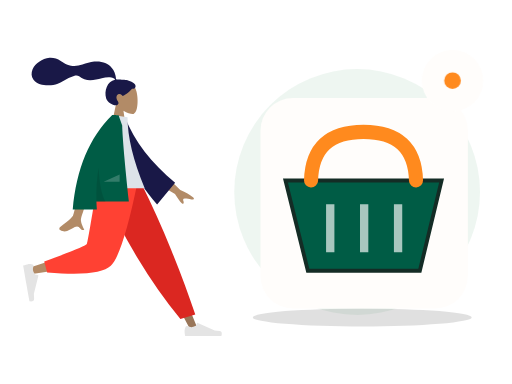
t = 0.00 s
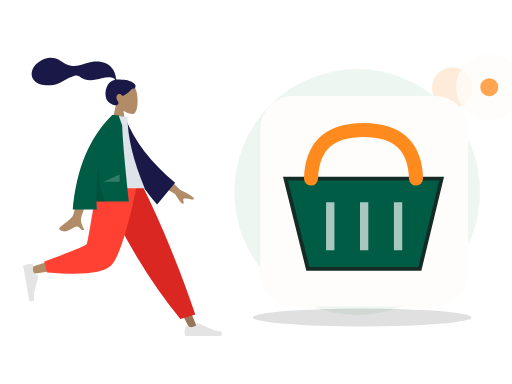
t = 0.70 s
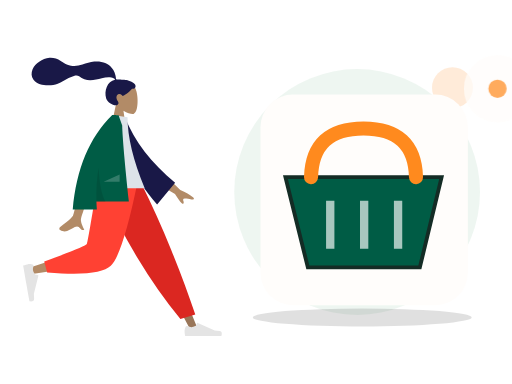
t = 1.05 s
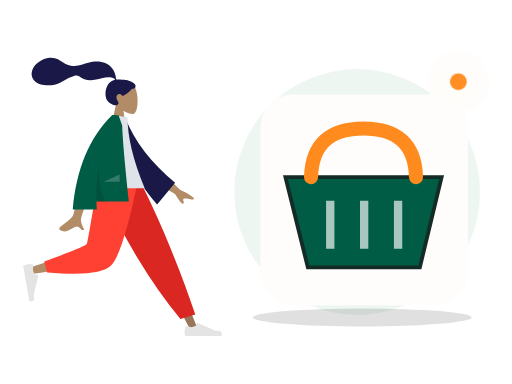
t = 1.75 s
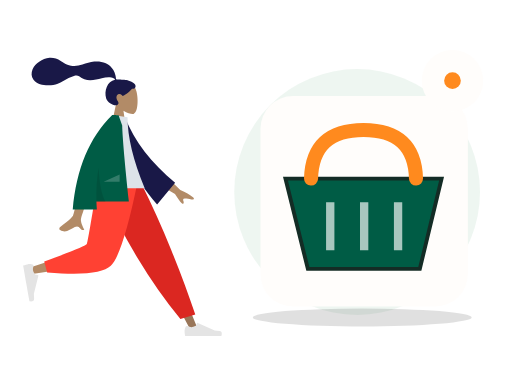
t = 2.10 s
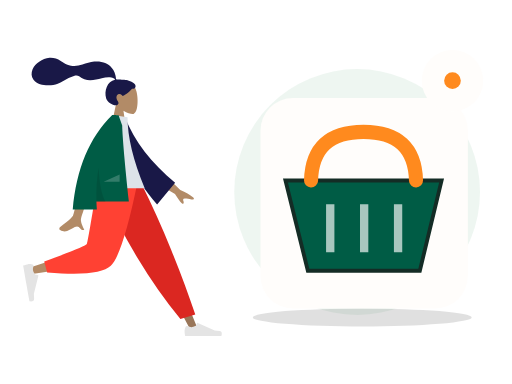
t = 2.80 s

The animated SVG that drew these frames (rendered in a browser with its animation timeline set to each time). Animation: 2 CSS @keyframes rules; one cycle of 2.80 s.

<?xml version="1.0" encoding="UTF-8"?>
<svg xmlns="http://www.w3.org/2000/svg" xmlns:xlink="http://www.w3.org/1999/xlink" width="800" height="600" viewBox="0 0 800 600" role="img" aria-labelledby="base-checkout-title base-checkout-desc" data-illustration="base-checkout" data-base="BASE-CHECKOUT" data-theme="light" data-motion="on" data-requires-business-state="false" data-status="REVUE_VISUELLE_REQUISE">
<title id="base-checkout-title">Checkout — master</title><desc id="base-checkout-desc">Illustration Zamurek. Géométrie vectorielle native. Famille BASE-CHECKOUT. Sources Humaaans / IRA Design lorsque présentes. Pas de preuve transactionnelle.</desc>
<style><![CDATA[#base-checkout-seal{transform-box:fill-box;transform-origin:center;animation:base-checkout-hint 2s ease-in-out 1}#base-checkout-device{transform-box:fill-box;transform-origin:center;animation:base-checkout-float 2.8s ease-in-out 1}@keyframes base-checkout-hint{0%,100%{scale:1;opacity:1}50%{scale:1.1;opacity:.72}}@keyframes base-checkout-float{0%,100%{translate:0 0}50%{translate:0 -6px}}@media(prefers-reduced-motion:reduce){*{animation:none!important;transition:none!important}}]]></style>
<g id="base-checkout-background" data-layer="decor">
<circle cx="558" cy="300" r="192" fill="#EAF4EE" opacity=".81"/>
<ellipse cx="566" cy="496" rx="171" ry="14" fill="#005C452" opacity=".12"/>
<circle cx="707" cy="137" r="32" fill="#FF8A1E" opacity=".17"/>
<path d="M701 218l10 16 16 10-16 10-10 16-10-16-16-10 16-10z" fill="#D21868" opacity=".25"/></g>
<g id="base-checkout-person" data-upstream="Humaaans" data-source="standing-18.svg"><svg x="9" y="89" width="355" height="445" viewBox="0 0 380 480" overflow="visible">
    
    <title>humaaans/standing-18</title>
    <desc>Created with Sketch.</desc>
    <g id="base-checkout-person-node-0" data-part="part" stroke="none" stroke-width="1" fill="none" fill-rule="evenodd">
        <g id="base-checkout-person-node-1" data-part="part" transform="translate(28.000000, 9.000000)">
            <g id="base-checkout-person-node-2" data-part="head" transform="translate(88.812991, 0.000000)">
                <g id="base-checkout-person-node-3" data-part="head" stroke-width="1" transform="translate(58.494090, 33.579940)" fill="#B28B67">
                    <path d="M8.94989243,37.3605292 C3.95849475,31.501641 0.580212404,24.3214928 1.14472537,16.2759306 C2.77124441,-6.90557456 35.0407011,-1.80593879 41.3177785,9.89409432 C47.5948559,21.5941274 46.8489759,51.2722317 38.7364127,53.363354 C35.5011336,54.1972907 28.6090274,52.1544798 21.5944711,47.9264891 L25.9973733,79.0753437 L0,79.0753437 L8.94989243,37.3605292 Z"></path>
                </g>
                <path d="M84.9940249,29.9893314 C81.5676464,29.4274427 72.3419711,29.0411286 70.6405918,29.041378 C69.5533301,29.041378 68.3750696,29.2897762 67.7311163,28.2914448 C67.2037707,27.4739254 67.3969567,26.091275 67.2395735,25.1425734 C67.05683,24.0404933 66.7972597,22.9526288 66.5347057,21.8675077 C65.7875707,18.7797383 64.6577932,15.8421051 63.0769997,13.0840369 C60.1108365,7.90957277 55.7655192,3.85639217 50.2797332,1.49785606 C44.2218482,-1.10633492 37.3668535,-1.70264029 30.8507422,-1.17441997 C23.8776479,-0.609289084 17.5654138,1.69263418 10.981675,3.85888613 C4.70773004,5.92313519 -1.86357718,6.73566672 -8.42543645,5.72760888 C-15.0367732,4.71206917 -20.0322596,1.12875027 -25.6087957,-2.2722603 C-31.3176033,-5.75407511 -37.8416707,-8.03130819 -44.5905002,-7.5078264 C-50.8903028,-7.01901063 -56.6965736,-4.4178124 -61.9058823,-0.942980669 C-66.7797883,2.30814302 -70.8013886,6.2196668 -73.0718834,11.7248298 C-75.5144305,17.6467331 -75.5121929,24.1469853 -71.4955652,29.3805563 C-65.6736307,36.9666778 -54.8654091,38.9284252 -45.8734342,38.7333977 C-40.6723303,38.6209202 -35.5642143,37.6714704 -30.6537596,35.9444044 C-24.1050777,33.6409848 -18.4459962,29.7369429 -12.3194892,26.5693668 C-9.44432472,25.0829678 -6.47244294,23.8621753 -3.35734994,22.9828057 C-0.334498886,22.1291239 2.64285276,21.7375725 5.3797786,23.5636486 C8.27508214,25.4954684 10.8695426,27.3931211 14.1817997,28.6024414 C17.359299,29.7626306 20.7250117,30.4115585 24.1103662,30.385372 C30.6970885,30.3344952 37.1900771,28.2822172 43.5873429,26.9075475 C48.8041105,25.7867627 54.3858679,24.6697189 59.7043254,25.7471088 C61.9236023,26.1967694 65.1652483,27.1250206 65.9668334,29.431433 C52.4758875,31.8765095 47.1773328,48.5610887 50.9806353,60.809166 C53.0333297,67.4199006 65.3723576,75.1477794 70.169934,71.6724164 C73.2093367,69.470674 71.3641069,66.5801849 70.169934,64.6720576 C67.8830296,61.0179103 67.100589,56.3240319 71.3322821,53.7799453 C74.9824282,51.585761 78.8203054,56.7963664 78.8929055,56.7906303 C79.8961301,56.7115718 88.5648619,51.8090231 94.5374603,44.6549613 C100.429451,45.0042323 101.323351,41.1192053 99.9164591,37.9419834 C98.5095672,34.7647615 89.7282005,30.7661994 84.9940249,29.9893314 Z" id="base-checkout-person-node-4" data-part="part" fill="#191847"></path>
            </g>
            <g id="base-checkout-person-node-5" data-part="legs" transform="translate(0.000000, 202.587623)">
                <polygon id="base-checkout-person-node-6" data-part="part" fill="#997659" points="140.819105 0 221.309587 134.565555 281.65429 248.32939 294.652004 248.32939 193.543607 5.51402013e-13"></polygon>
                <g id="base-checkout-person-node-7" data-part="part" transform="translate(270.805972, 215.561553)" fill="#E4E4E4">
                    <path d="M2.90101634,27.5159711 C1.68915471,30.7510048 1.08322389,33.1715576 1.08322389,34.7776295 C1.08322389,36.7309922 1.40863973,39.5814342 2.05947141,43.3289555 C4.32550923,43.3289555 24.6907726,43.3289555 63.1552616,43.3289555 C64.7429247,38.080202 63.8264335,35.2465689 60.4057881,34.8280561 C56.9851428,34.4095434 54.1435546,34.0316599 51.8810236,33.6944057 L23.4842859,21.0349984 C22.9378762,20.7914062 22.2974531,21.0368884 22.053861,21.5832981 C22.0496938,21.5926456 22.0456593,21.6020518 22.0417587,21.6115137 L20.2164382,26.0392887 C17.0498153,27.5167596 14.4766054,28.2554951 12.4968086,28.2554951 C10.8882707,28.2554951 8.66686616,27.6058583 5.8325951,26.3065849 L5.83260102,26.3065719 C4.74493521,25.8079692 3.45901046,26.2854991 2.96040771,27.373165 C2.9389172,27.420045 2.91910746,27.4676773 2.90101634,27.5159711 Z" id="base-checkout-person-node-8" data-part="part"></path>
                </g>
                <path d="M264.89488,230.11238 L289.960742,222.529813 C278.978705,189.699447 265.518659,153.570834 249.580605,114.143973 C233.64255,74.7171116 216.525672,36.6691207 198.229971,2.84217094e-14 L127.43487,2.84217094e-14 C147.775755,46.3847539 169.339822,88.531257 192.127069,126.439509 C214.914315,164.347762 239.170253,198.905385 264.89488,230.11238 Z" id="base-checkout-person-node-9" data-part="part" fill="#DB2721"></path>
                <path d="M135.52932,2.84217094e-14 C127.93253,47.2872601 113.280403,107.702209 111.897637,109.566632 C110.975793,110.809581 77.7891793,121.930063 12.3377948,142.928077 L15.1454578,154.389667 C93.1960803,143.128296 134.322102,134.391261 138.523523,128.178562 C144.825654,118.859514 176.293047,45.2388276 188.480956,2.84217094e-14 L135.52932,2.84217094e-14 Z" id="base-checkout-person-node-10" data-part="part" fill="#B28B67"></path>
                <path d="M35.3450622,133.02041 L40.2904549,151.480129 C98.667773,156.600183 134.436845,152.900622 147.597671,140.381446 C160.758498,127.862271 175.757955,81.0684551 192.596043,-1.13686838e-13 L125.088686,-1.13686838e-13 C114.42047,66.3841564 108.456243,100.969601 107.196005,103.756335 C105.935767,106.543068 81.9854524,116.29776 35.3450622,133.02041 Z" id="base-checkout-person-node-11" data-part="part" fill="#FF4133"></path>
                <g id="base-checkout-person-node-12" data-part="part" transform="translate(26.538985, 166.816479) rotate(80.000000) translate(-26.538985, -166.816479) translate(-6.499343, 145.152001)" fill="#E4E4E4">
                    <path d="M2.90101634,27.5159711 C1.68915471,30.7510048 1.08322389,33.1715576 1.08322389,34.7776295 C1.08322389,36.7309922 1.40863973,39.5814342 2.05947141,43.3289555 C4.32550923,43.3289555 24.6907726,43.3289555 63.1552616,43.3289555 C64.7429247,38.080202 63.8264335,35.2465689 60.4057881,34.8280561 C56.9851428,34.4095434 54.1435546,34.0316599 51.8810236,33.6944057 L23.4842859,21.0349984 C22.9378762,20.7914062 22.2974531,21.0368884 22.053861,21.5832981 C22.0496938,21.5926456 22.0456593,21.6020518 22.0417587,21.6115137 L20.2164382,26.0392887 C17.0498153,27.5167596 14.4766054,28.2554951 12.4968086,28.2554951 C10.8882707,28.2554951 8.66686616,27.6058583 5.8325951,26.3065849 L5.83260102,26.3065719 C4.74493521,25.8079692 3.45901046,26.2854991 2.96040771,27.373165 C2.9389172,27.420045 2.91910746,27.4676773 2.90101634,27.5159711 Z" id="base-checkout-person-node-13" data-part="part"></path>
                </g>
            </g>
            <g id="base-checkout-person-node-14" data-part="body" transform="translate(23.827876, 88.835214)">
                <path d="M210.19354,96.5396333 L240.879002,126.47455 C249.807341,130.282961 257.122842,134.488215 262.825507,139.090312 C264.107951,140.637234 265.5041,143.601216 259.470265,142.274876 C253.43643,140.948537 247.030091,139.824791 245.896043,141.787038 C244.761995,143.749286 248.10356,146.756146 246.007699,149.324223 C244.610458,151.036274 239.911426,145.590574 231.910604,132.987123 L200.001781,114.17447 L210.19354,96.5396333 Z M73.9927793,100.761368 L96.6293333,100.850387 C82.6523057,145.970635 75.1067877,169.911156 73.9927793,172.67195 C71.4862604,178.883737 76.7903914,188.344179 79.0586484,193.428151 C71.6710111,196.733899 72.4581718,184.491366 63.1388661,188.827038 C54.632636,192.784439 48.161968,199.954983 38.3342483,193.890979 C37.1259879,193.145445 35.8019313,190.338376 39.0010193,188.1448 C46.9711142,182.679802 58.4565037,173.115071 60.0083607,169.966765 C62.124595,165.673489 66.7860678,142.605023 73.9927793,100.761368 Z" id="base-checkout-person-node-15" data-part="part" fill="#B28B67"></path>
                <path d="M132.173885,10.0003227 L141.364987,7.58346535 C160.941262,46.3099933 192.179651,80.3211632 235.080154,109.616975 L208.045922,149.013749 C163.933825,105.815544 135.04614,59.7924322 132.173885,10.0003227 Z" id="base-checkout-person-node-16" data-part="part" fill="#191847" transform="translate(183.627020, 78.298607) rotate(5.000000) translate(-183.627020, -78.298607) "></path>
                <path d="M97.4901498,123.487523 L180.898389,123.487523 C161.574617,76.502846 151.912731,36.5899202 151.912731,3.74874572 L126.752585,0 C106.979075,31.8017275 101.394984,70.9560932 97.4901498,123.487523 Z" id="base-checkout-person-node-17" data-part="part" fill="#DDE3E9"></path>
                <path d="M126.219885,0.017786392 C126.223188,0.0118565639 126.226491,0.00592776645 126.229794,-1.5232346e-14 L127.872145,-4.26345402e-14 C129.83736,0.0676723928 132.830635,0.189597645 136.851969,0.365775757 L142.931563,17.7398277 C143.574649,38.9228588 147.330175,81.6123822 154.198141,145.808398 L99.5223662,145.808398 C99.6656983,150.242152 99.90203,154.717323 100.231361,159.233911 L59.5773138,159.233911 C65.6584422,90.6268035 87.8659627,37.548833 126.199875,1.42108547e-14 L126.219885,0.0177863852 Z" id="base-checkout-person-node-18" data-part="part" fill="#005C45"></path>
                <path d="M103.133996,89.0768596 C104.690061,116.715091 108.585973,135.767879 114.821732,146.235225 L99.5364474,146.235225 C98.8672632,126.350326 100.066446,107.29756 103.133994,89.0768671 Z" id="base-checkout-person-node-19" data-part="part" fill-opacity="0.1" fill="#000000"></path>
                <polygon id="base-checkout-person-node-20" data-part="part" fill-opacity="0.2" fill="#FFFFFF" points="111.692189 112.655284 138.652658 100.121595 138.652658 112.655284"></polygon>
            </g>
        </g>
    </g>
</svg></g>
<g id="base-checkout-device" data-layer="object" transform="translate(407 153)">
<rect x="0" y="0" width="324" height="329" rx="51" fill="#FFFDFB" stroke="#FF8A1EUTLINE" stroke-width="4"/>
<g id="base-checkout-object-geometry" transform="translate(1 16)"><path d="M38 113h244l-34 141H73z" fill="#005C45" stroke="#142C25" stroke-width="6"/><path d="M78 113Q80 37 160 37t82 76" stroke="#FF8A1E" stroke-width="22" fill="none" stroke-linecap="round"/><path d="M108 150v75m53-75v75m53-75v75" stroke="#FFFFFF" stroke-width="13" opacity=".66"/><path d="M41 113h239" stroke="#005C452" stroke-width="15"/></g>
</g>

<g id="base-checkout-seal" data-layer="contextual-accessory" transform="translate(707 126)">
<circle r="48" fill="#FFFDFB" stroke="#FF8A1EUTLINE" stroke-width="4"/>
<g id="base-checkout-context-symbol"><circle r="13" fill="#FF8A1E"/></g></g>
</svg>
